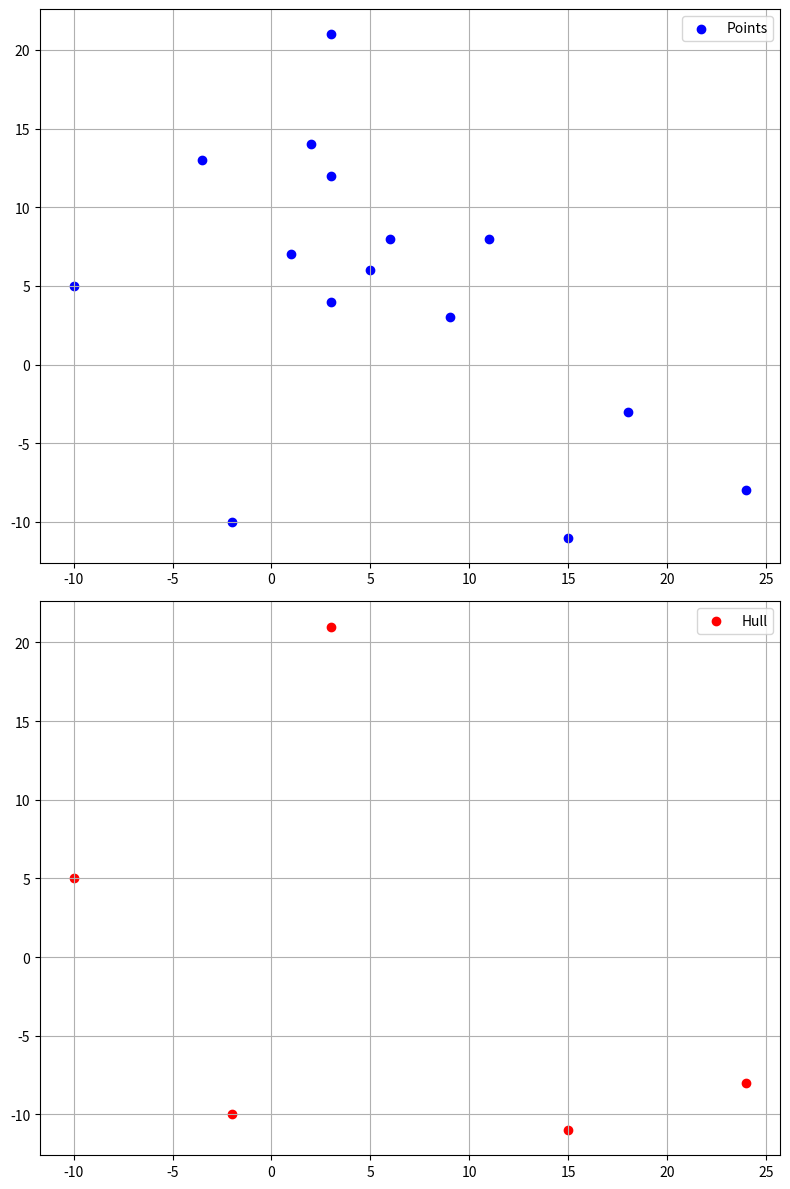
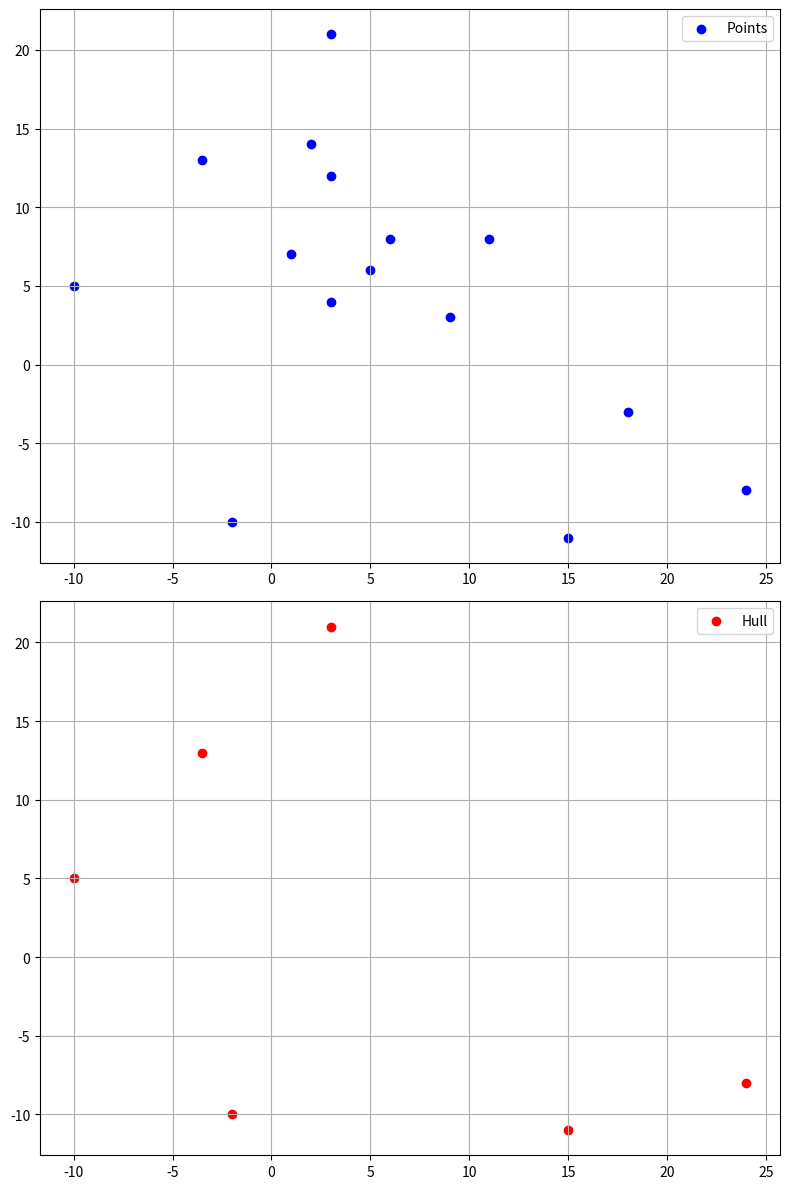

These charts were generated, in order, by the following Python code:
import numpy as np
import random
from numpy import linalg
import matplotlib.pyplot as plt

# Class for representing 2D points
class Point2D:
    def __init__(self, x, y):
        self.x = x
        self.y = y

    # Overwrite __repr__ function in order to print a 2D-Point
    def __repr__(self):
        return "(" + str(self.x) + ", " + str(self.y) + ")"
    
    def __str__(self):
        return "(" + str(self.x) + ", " + str(self.y) + ")"

    # Overwrite compare functions for sorting
    def __eq__(self, point_2D):
        return (self.x == point_2D.x and self.y == point_2D.y)

    def __lt__(self, point_2D):
        return (self.x < point_2D.x) \
            or (self.x == point_2D.x and self.y < point_2D.y)

    def __gt__(self, point_2D):
        return (self.x > point_2D.x) \
            or (self.x == point_2D.x and self.y > point_2D.y)
    
    def get_x(self):
        return self.x
    def get_y(self):
        return self.y

# Orientation Predicate using determinant
# def ccw(Point1, Point2, Point3):
#     ccw_array = np.array([[1, Point1.x, Point1.y],
#                           [1, Point2.x, Point2.y],
#                           [1, Point3.x, Point3.y]])

#     return np.linalg.det(ccw_array)

def ccw(p0, p1, p2):
    return p0.x * (p1.y - p2.y) + p1.x * (p2.y-p0.y) + p2.x * (p0.y - p1.y)

# Method that generates a list of <N> random 2D points using uniform distribution
def generate_random_2D_points(N):
    random_2D_points = []

    for i in range(N):
        min, max, decimals = 0.0, 50.0, 2
        x = round(random.uniform(min, max), decimals)
        y = round(random.uniform(min, max), decimals)
        new_random_point = Point2D(x, y)
        random_2D_points.append(new_random_point)

    return random_2D_points

def is_internal_point(x, y, z):
    # Check if y is between x and z on the x-coordinate
    x_between = min(x.x, z.x) <= y.x <= max(x.x, z.x)
    
    # Check if y is between x and z on the y-coordinate
    y_between = min(x.y, z.y) <= y.y <= max(x.y, z.y)

    return x_between and y_between

def grahams_scan(points):
    # Firstly, sort the point by x-coordinate
    sorted_points = sorted(points)

    # Compute upper convex-hull
    upper_hull = [sorted_points[0], sorted_points[1]]
    
    # Start from the third element
    for i in range(2, len(sorted_points)):
        point_i = sorted_points[i]
        upper_hull.append(point_i)
        
        # While there are at least 3 points in the upper convex-hull and the three last don't define CW turn
        while (len(upper_hull) > 2  and (ccw(upper_hull[-3], upper_hull[-2], upper_hull[-1]) > 0)):
            # Just pop the second-to-last point
            upper_hull.pop(-2)

    # Similarly for the lower convex-hull
    lower_hull = [sorted_points[-1], sorted_points[-2]]

    for i in range(len(sorted_points)-3, 0, -1):
        point_i = sorted_points[i]
        lower_hull.append(point_i)

        while (len(lower_hull) > 2 and ccw(lower_hull[-3], lower_hull[-2], lower_hull[-1]) > 0):
            lower_hull.pop(-2)

    # Remove the first and the last point from the lower convex-hull in order to don't count duplicates with upper
    lower_hull.pop(0)
    lower_hull.pop(-1)

    # The entire convex hull is the concatenation of upper and lower
    entire_hull = upper_hull + lower_hull

    return entire_hull

def gift_wrapping(points):
    # Need of at least three points 
    if len(points) < 3:
        return points
    

    S = points.copy()

    # Keep the origin-vertex which is the leftmost 
    leftmost_vertex = min(S)

    # Current vertex - <r>
    current_vertex_r = leftmost_vertex

    # The result vertex-chain
    vertex_chain = [leftmost_vertex]

    while True:
        # Pick a candidate <u> from set S
        candidate_u = S[0]

        # For each point <t> in S\{u}
        for point_t in S:
            if point_t == candidate_u:
                continue
            
            # If CW(r, u, t) > 0 => CCW(r, u ,t) < 0, skip current candidate and move on. Same for collinear points. (If we want to compute collinear points too, just remove the and-check)
            if ccw(current_vertex_r, candidate_u, point_t) < 0 or (ccw(current_vertex_r, candidate_u, point_t) == 0 and is_internal_point(current_vertex_r, candidate_u, point_t)):
                candidate_u = point_t
        

        # Check if we have returned to the leftmost point
        if candidate_u == leftmost_vertex:
            break
        # If not, update lastest vertex <r>, the output set vertex_chain and remove the vertex founded
        else:
            current_vertex_r = candidate_u
            vertex_chain.append(current_vertex_r)
            S.remove(current_vertex_r)


    return vertex_chain  

if __name__ == "__main__":
    points = [Point2D(1, 7),
            Point2D(2, 14),
            Point2D(3, 21),
            Point2D(-3.5,13),
            Point2D(18, -3),
            Point2D(-2, -10),
            Point2D(-10, 5),
            Point2D(5, 6),
            Point2D(3, 4),
            Point2D(9, 3),
            Point2D(11, 8),
            Point2D(15, -11),
            Point2D(24, -8),
            Point2D(6, 8),
            Point2D(3, 12)]
    
    # is_internal_point(Point2D(), Point2D(), Point2D())

    # grahams_scan(points)
    # print(gift_wrapping(points))
    hull = gift_wrapping(points)

    x_points = [point.get_x() for point in points]
    y_points = [point.get_y() for point in points]
    hull_x = [point.get_x() for point in hull]
    hull_y = [point.get_y() for point in hull]

    fig, axs = plt.subplots(2, 1, figsize=(8, 12))

    axs[0].scatter(x_points, y_points, color='blue', label='Points')
    axs[0].legend()
    axs[0].grid(True)

    axs[1].scatter(hull_x, hull_y, color='red', label='Hull')
    axs[1].legend()
    axs[1].grid(True)

    plt.tight_layout()  # Adjust subplot parameters to give specified padding
    plt.show()

    new_hull = [Point2D(-10,5), Point2D(-2,-10), Point2D(15,-11), Point2D(24,-8), Point2D(3,21), Point2D(-3.5,13)]
    new_hull_x = [point.get_x() for point in new_hull]
    new_hull_y = [point.get_y() for point in new_hull]

    fig, axs = plt.subplots(2, 1, figsize=(8, 12))
    axs[0].scatter(x_points, y_points, color='blue', label='Points')
    axs[0].legend()
    axs[0].grid(True)

    axs[1].scatter(new_hull_x, new_hull_y, color='red', label='Hull')
    axs[1].legend()
    axs[1].grid(True)

    plt.tight_layout()  # Adjust subplot parameters to give specified padding
    plt.show()

    
print(hull)
    
